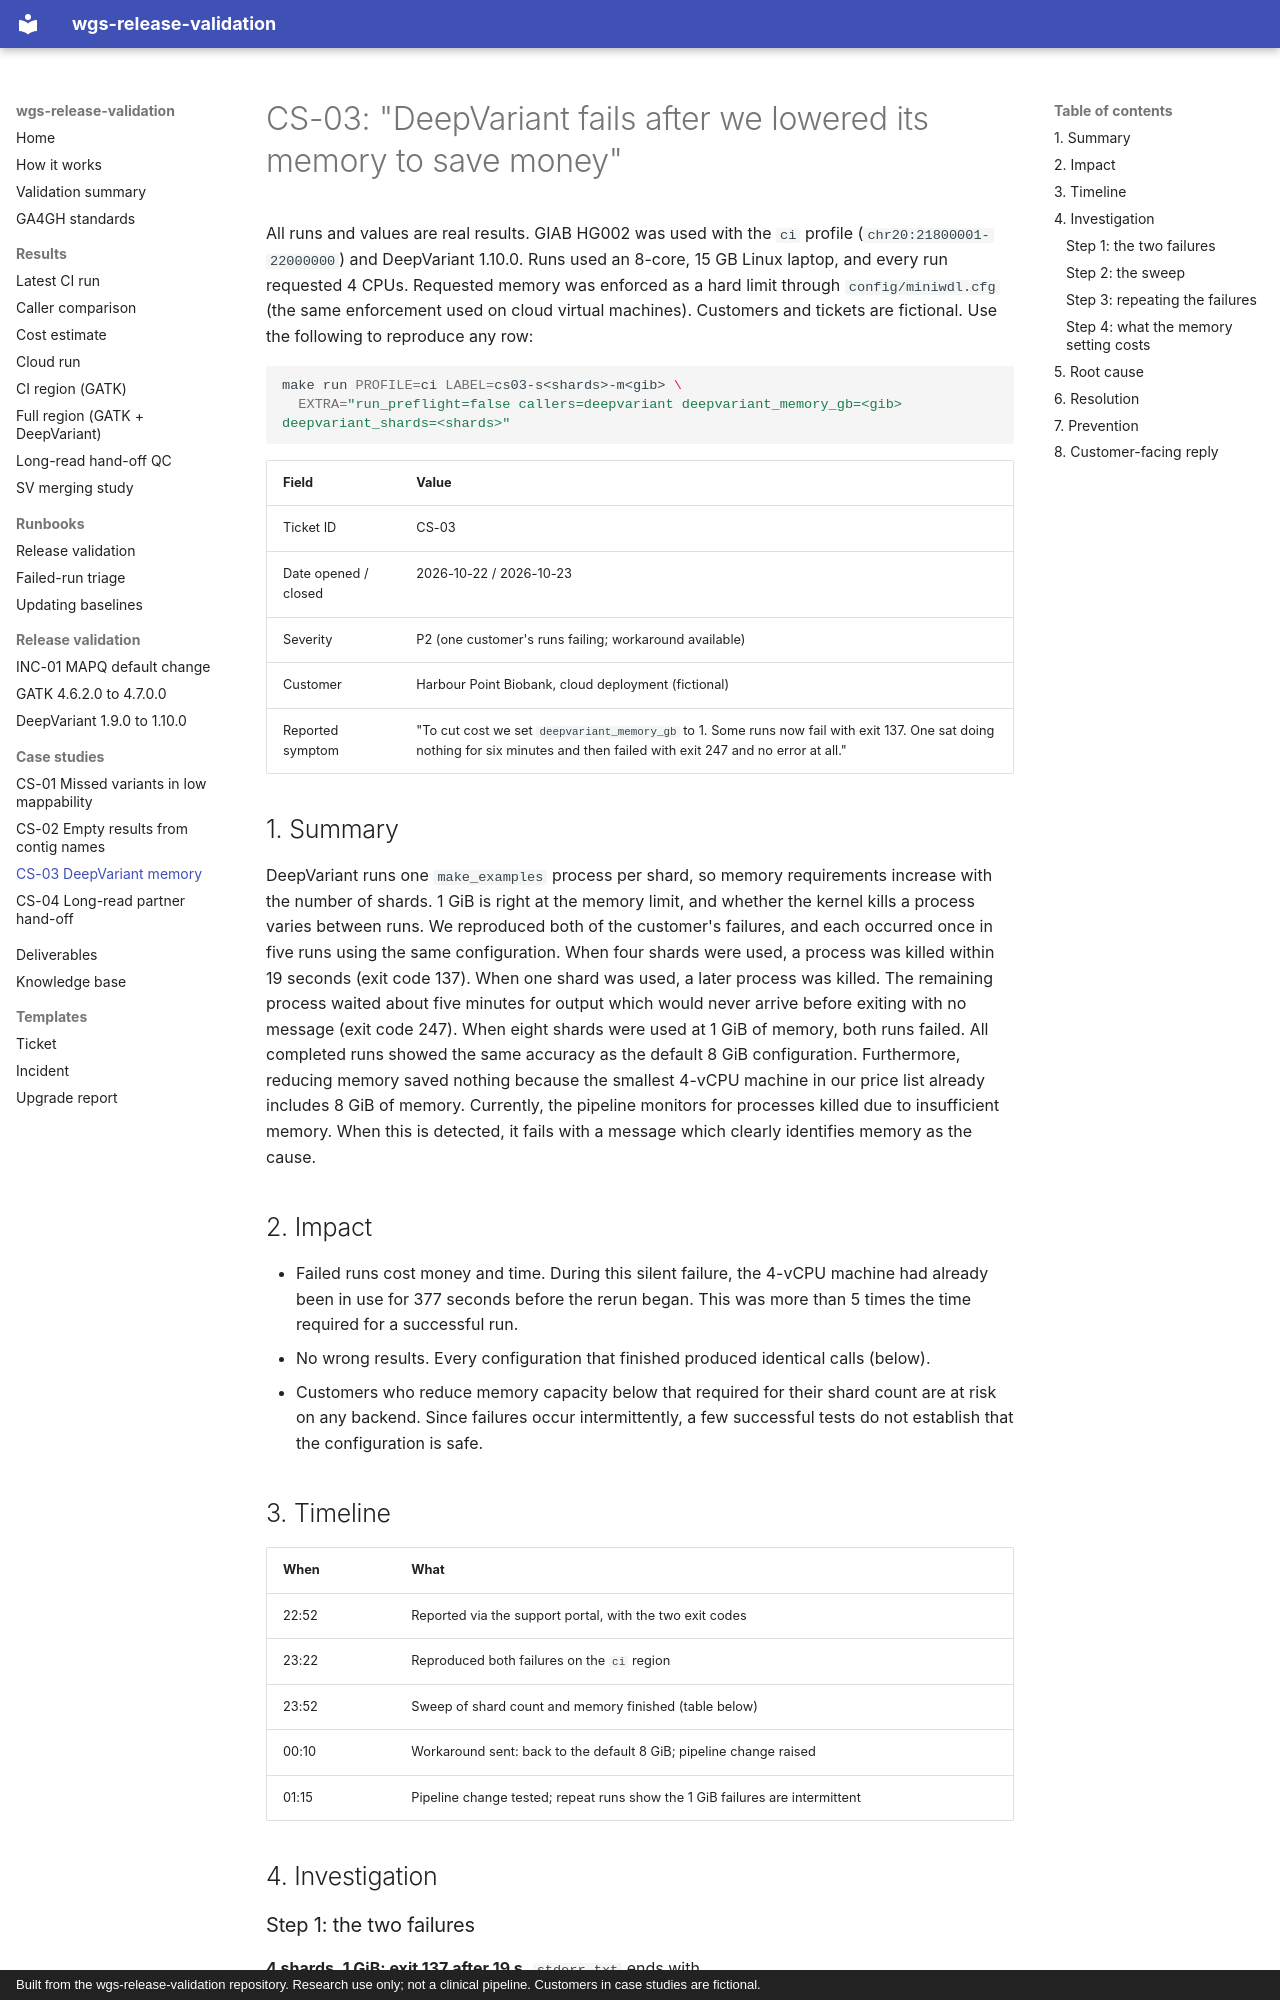

repository: ericwootton/wgs-release-validation · page: case-studies/CS-03-deepvariant-memory/index.html · generator: mkdocs · copyright: Built from the wgs-release-validation repository. Research use only; not a clinical pipeline. Customers in case studies are fictional.

# CS-03: "DeepVariant fails after we lowered its memory to save money"

All runs and values are real results. GIAB HG002 was used with the `ci` profile
(`chr20:21800001-22000000`) and DeepVariant 1.10.0. Runs used an 8-core, 15 GB Linux laptop, and
every run requested 4 CPUs. Requested memory was enforced as a hard limit through
`config/miniwdl.cfg` (the same enforcement used on cloud virtual machines). Customers and tickets
are fictional. Use the following to reproduce any row:

```bash
make run PROFILE=ci LABEL=cs03-s<shards>-m<gib> \
  EXTRA="run_preflight=false callers=deepvariant deepvariant_memory_gb=<gib> deepvariant_shards=<shards>"
```

| Field | Value |
|---|---|
| Ticket ID | CS-03 |
| Date opened / closed | 2026-10-22 / 2026-10-23 |
| Severity | P2 (one customer's runs failing; workaround available) |
| Customer | Harbour Point Biobank, cloud deployment (fictional) |
| Reported symptom | "To cut cost we set `deepvariant_memory_gb` to 1. Some runs now fail with exit 137. One sat doing nothing for six minutes and then failed with exit 247 and no error at all." |

## 1. Summary

DeepVariant runs one `make_examples` process per shard, so memory requirements increase with the
number of shards. 1 GiB is right at the memory limit, and whether the kernel kills a process varies
between runs. We reproduced both of the customer's failures, and each occurred once in five runs
using the same configuration. When four shards were used, a process was killed within 19 seconds
(exit code 137). When one shard was used, a later process was killed. The remaining process waited
about five minutes for output which would never arrive before exiting with no message (exit code
247). When eight shards were used at 1 GiB of memory, both runs failed. All completed runs showed
the same accuracy as the default 8 GiB configuration. Furthermore, reducing memory saved nothing
because the smallest 4-vCPU machine in our price list already includes 8 GiB of memory. Currently,
the pipeline monitors for processes killed due to insufficient memory. When this is detected, it
fails with a message which clearly identifies memory as the cause.

## 2. Impact

- Failed runs cost money and time. During this silent failure, the 4-vCPU machine had already
  been in use for 377 seconds before the rerun began. This was more than 5 times the time
  required for a successful run.
- No wrong results. Every configuration that finished produced identical calls (below).
- Customers who reduce memory capacity below that required for their shard count are at risk on
  any backend. Since failures occur intermittently, a few successful tests do not establish
  that the configuration is safe.

## 3. Timeline

| When | What |
|---|---|
| 22:52 | Reported via the support portal, with the two exit codes |
| 23:22 | Reproduced both failures on the `ci` region |
| 23:52 | Sweep of shard count and memory finished (table below) |
| 00:10 | Workaround sent: back to the default 8 GiB; pipeline change raised |
| 01:15 | Pipeline change tested; repeat runs show the 1 GiB failures are intermittent |

## 4. Investigation
